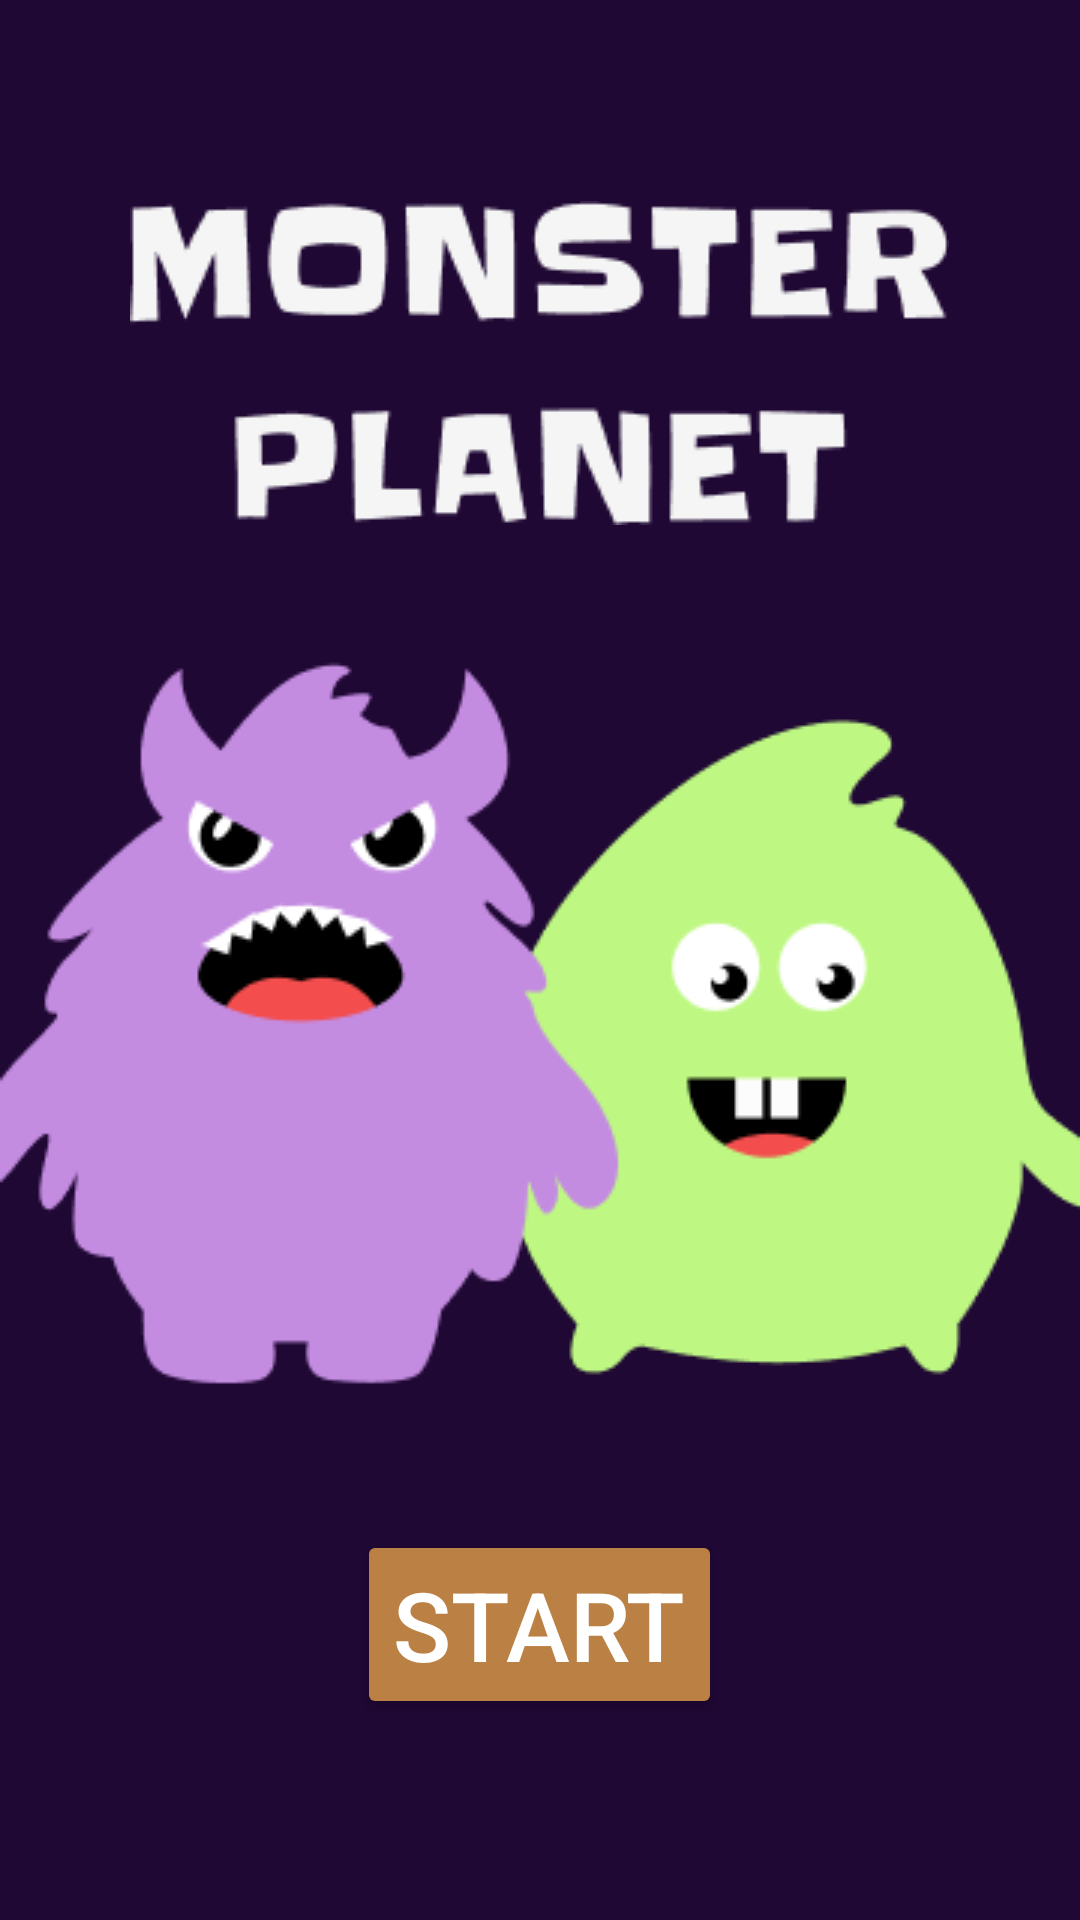

Produce the Android XML layout that renders to this screen, including the resource entries it uses.
<!-- AndroidManifest.xml: application theme Theme.Exam3_final -->
<!-- res/layout/activity_main.xml -->
<?xml version="1.0" encoding="utf-8"?>
<LinearLayout xmlns:android="http://schemas.android.com/apk/res/android"
    xmlns:tools="http://schemas.android.com/tools"
    android:layout_width="match_parent"
    android:layout_height="match_parent"
    xmlns:app="http://schemas.android.com/apk/res-auto"
    tools:context=".MainActivity"
    android:orientation="vertical"
    android:background="#1F0834"
    android:gravity="center"
    android:id="@+id/rootLayout">
    <ImageView
        android:layout_width="wrap_content"
        android:layout_height="wrap_content"
        app:srcCompat="@drawable/title">
    </ImageView>
    <ImageView
        android:layout_width="wrap_content"
        android:layout_height="wrap_content"
        app:srcCompat="@drawable/cover"
        android:layout_marginTop="40dp"
        android:layout_marginBottom="40dp" />

    <Button
        android:id="@+id/start"
        android:layout_width="wrap_content"
        android:layout_height="wrap_content"
        android:text="Start"
        android:textSize="32sp"
        android:textColor="@color/white"
        android:backgroundTint="@color/brown"/>


</LinearLayout>
<!-- resources referenced by this layout -->
<resources>
  <color name="brown">#bb8044</color>
  <color name="white">#FFFFFFFF</color>
  <!-- drawable cover: png bitmap (drawable, 13929 bytes) -->
  <!-- drawable title: png bitmap (drawable, 6127 bytes) -->
  <style name="Theme.Exam3_final" parent="Base.Theme.Exam3_final" />
  <style name="Base.Theme.Exam3_final" parent="Theme.Material3.DayNight.NoActionBar">
          
           <item name="colorPrimary">@color/brown</item>
      </style>
</resources>
